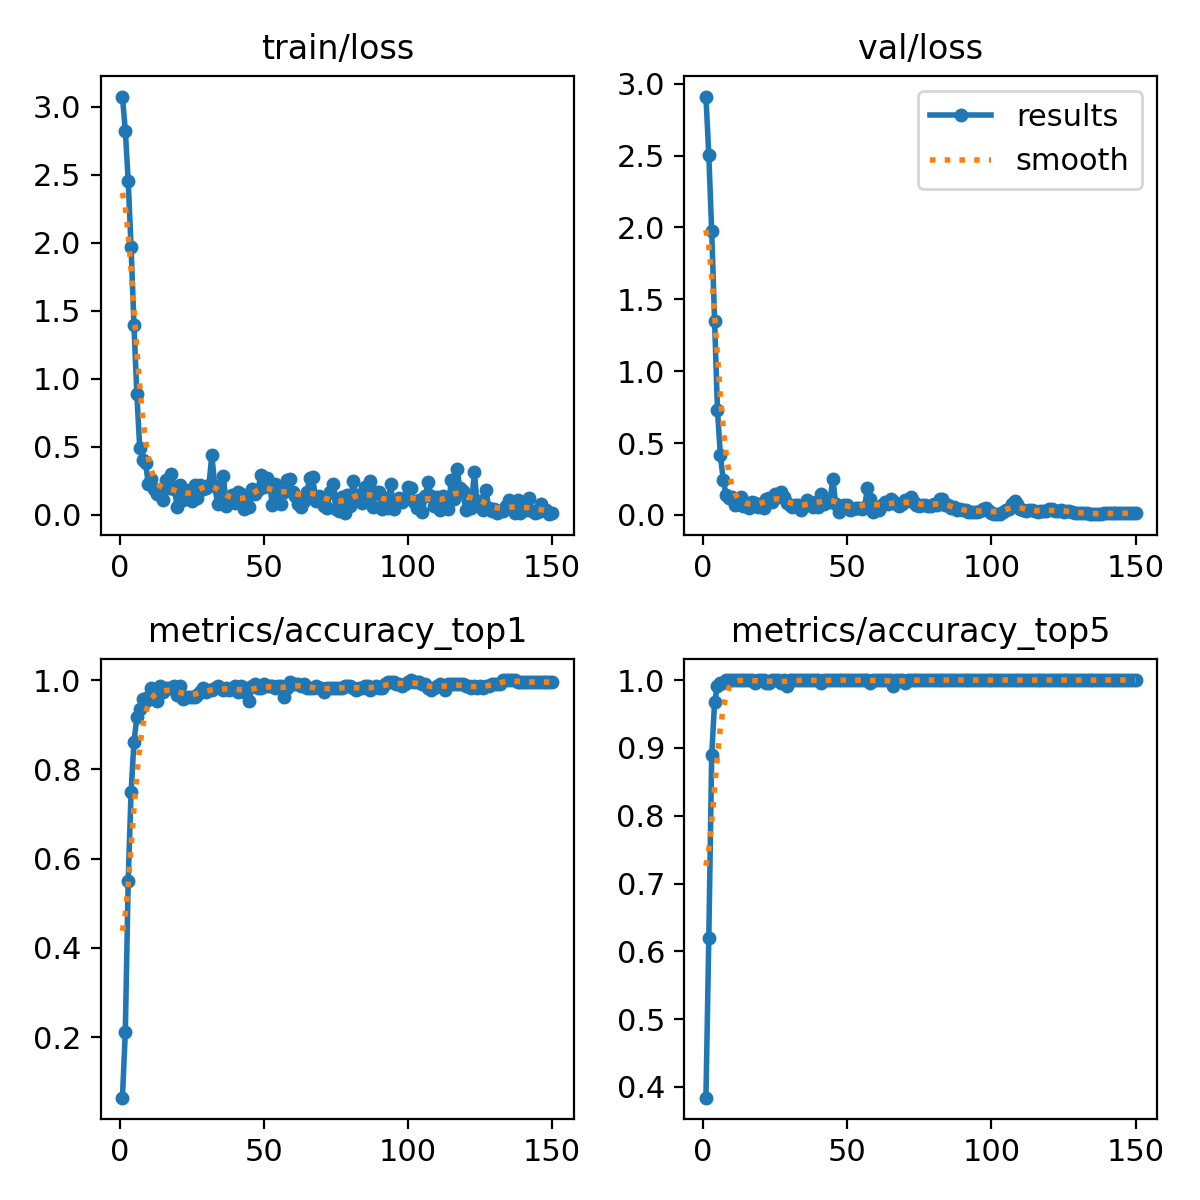

The table this chart was drawn from, first rows:
epoch, time, train/loss, metrics/accuracy_top1, metrics/accuracy_top5, val/loss, lr/pg0, lr/pg1, lr/pg2
1, 5.195, 3.073, 0.06481, 0.3843, 2.91, 2.73e-05, 2.73e-05, 2.73e-05
2, 11.23, 2.823, 0.213, 0.6204, 2.502, 5.87596e-05, 5.87596e-05, 5.87596e-05
3, 17.32, 2.456, 0.5509, 0.8889, 1.975, 8.97988e-05, 8.97988e-05, 8.97988e-05
4, 23.31, 1.965, 0.75, 0.9676, 1.353, 0.0001204, 0.0001204, 0.0001204
5, 29.38, 1.394, 0.8611, 0.9907, 0.73, 0.0001506, 0.0001506, 0.0001506
6, 35.52, 0.8905, 0.9167, 0.9954, 0.418, 0.0001804, 0.0001804, 0.0001804
7, 41.76, 0.4899, 0.9352, 0.9954, 0.2435, 0.0002098, 0.0002098, 0.0002098
8, 47.78, 0.4038, 0.9583, 1, 0.1399, 0.0002387, 0.0002387, 0.0002387
9, 53.76, 0.3796, 0.9537, 1, 0.1181, 0.0002672, 0.0002672, 0.0002672
10, 59.72, 0.2267, 0.963, 1, 0.1257, 0.0002953, 0.0002953, 0.0002953
11, 65.77, 0.2637, 0.9815, 1, 0.07227, 0.000323, 0.000323, 0.000323
12, 71.82, 0.1928, 0.9768, 1, 0.08752, 0.0003502, 0.0003502, 0.0003502
13, 77.84, 0.1492, 0.9537, 1, 0.1256, 0.0003771, 0.0003771, 0.0003771
14, 83.79, 0.1846, 0.9861, 1, 0.06104, 0.0004035, 0.0004035, 0.0004035
15, 89.83, 0.1123, 0.9722, 1, 0.06952, 0.000413, 0.000413, 0.000413
16, 95.78, 0.2521, 0.9815, 1, 0.04568, 0.00041, 0.00041, 0.00041
17, 102, 0.1943, 0.9815, 1, 0.09052, 0.000407, 0.000407, 0.000407
18, 108.1, 0.297, 0.9815, 0.9954, 0.08209, 0.0004039, 0.0004039, 0.0004039
19, 114, 0.1916, 0.9861, 1, 0.05273, 0.0004009, 0.0004009, 0.0004009
20, 120, 0.0601, 0.9676, 1, 0.07715, 0.0003979, 0.0003979, 0.0003979
21, 126, 0.2172, 0.9861, 1, 0.05029, 0.0003949, 0.0003949, 0.0003949
22, 132.1, 0.1066, 0.9583, 0.9954, 0.1111, 0.0003919, 0.0003919, 0.0003919
23, 138.2, 0.1794, 0.963, 0.9954, 0.1201, 0.0003889, 0.0003889, 0.0003889
24, 144.1, 0.1456, 0.963, 1, 0.09033, 0.0003859, 0.0003859, 0.0003859
25, 150.1, 0.1002, 0.963, 1, 0.145, 0.0003829, 0.0003829, 0.0003829
26, 156.1, 0.2192, 0.963, 1, 0.1273, 0.0003799, 0.0003799, 0.0003799
27, 162.2, 0.122, 0.9676, 0.9954, 0.1578, 0.0003769, 0.0003769, 0.0003769
28, 168.2, 0.2161, 0.9722, 1, 0.1232, 0.0003739, 0.0003739, 0.0003739
29, 174.3, 0.1909, 0.9815, 0.9907, 0.08032, 0.0003709, 0.0003709, 0.0003709
30, 180.3, 0.1946, 0.9722, 1, 0.07263, 0.0003679, 0.0003679, 0.0003679
31, 186.2, 0.2194, 0.9768, 1, 0.05344, 0.0003649, 0.0003649, 0.0003649
32, 192.2, 0.4395, 0.9768, 1, 0.06628, 0.0003619, 0.0003619, 0.0003619
33, 198.2, 0.2139, 0.9815, 1, 0.07172, 0.0003589, 0.0003589, 0.0003589
34, 204.2, 0.07686, 0.9861, 1, 0.03271, 0.0003559, 0.0003559, 0.0003559
35, 210.1, 0.09739, 0.9815, 1, 0.06207, 0.0003529, 0.0003529, 0.0003529
36, 215.9, 0.2822, 0.9768, 1, 0.106, 0.0003499, 0.0003499, 0.0003499
37, 221.8, 0.06691, 0.9815, 1, 0.06812, 0.0003469, 0.0003469, 0.0003469
38, 227.7, 0.09179, 0.9768, 1, 0.05817, 0.0003439, 0.0003439, 0.0003439
39, 233.6, 0.1462, 0.9815, 1, 0.09363, 0.0003409, 0.0003409, 0.0003409
40, 239.6, 0.08332, 0.9861, 1, 0.0531, 0.0003379, 0.0003379, 0.0003379
41, 245.7, 0.1658, 0.9722, 0.9954, 0.1438, 0.0003349, 0.0003349, 0.0003349
42, 251.7, 0.154, 0.9861, 1, 0.07825, 0.0003319, 0.0003319, 0.0003319
43, 257.7, 0.04357, 0.9722, 1, 0.08862, 0.0003289, 0.0003289, 0.0003289
44, 263.6, 0.1093, 0.9815, 1, 0.09351, 0.0003259, 0.0003259, 0.0003259
45, 269.6, 0.05788, 0.9537, 1, 0.2532, 0.0003229, 0.0003229, 0.0003229
46, 275.6, 0.187, 0.9861, 1, 0.07355, 0.0003199, 0.0003199, 0.0003199
47, 281.6, 0.1563, 0.9907, 1, 0.02129, 0.0003169, 0.0003169, 0.0003169
48, 287.6, 0.1844, 0.9815, 1, 0.0621, 0.0003139, 0.0003139, 0.0003139
49, 293.5, 0.2891, 0.9815, 1, 0.06824, 0.0003109, 0.0003109, 0.0003109
50, 299.5, 0.2027, 0.9907, 1, 0.06842, 0.0003079, 0.0003079, 0.0003079
51, 305.8, 0.2733, 0.9861, 1, 0.03757, 0.0003049, 0.0003049, 0.0003049
52, 311.8, 0.231, 0.9861, 1, 0.04208, 0.0003018, 0.0003018, 0.0003018
53, 317.8, 0.07097, 0.9861, 1, 0.04556, 0.0002988, 0.0002988, 0.0002988
54, 323.8, 0.2282, 0.9815, 1, 0.05066, 0.0002958, 0.0002958, 0.0002958
55, 329.9, 0.1116, 0.9861, 1, 0.03885, 0.0002928, 0.0002928, 0.0002928
56, 335.9, 0.07865, 0.9861, 1, 0.05527, 0.0002898, 0.0002898, 0.0002898
57, 341.9, 0.167, 0.963, 1, 0.1852, 0.0002868, 0.0002868, 0.0002868
58, 347.9, 0.2565, 0.9815, 0.9954, 0.1086, 0.0002838, 0.0002838, 0.0002838
59, 354, 0.2662, 0.9954, 1, 0.02069, 0.0002808, 0.0002808, 0.0002808
60, 360.1, 0.17, 0.9907, 1, 0.04736, 0.0002778, 0.0002778, 0.0002778
... 90 more rows
